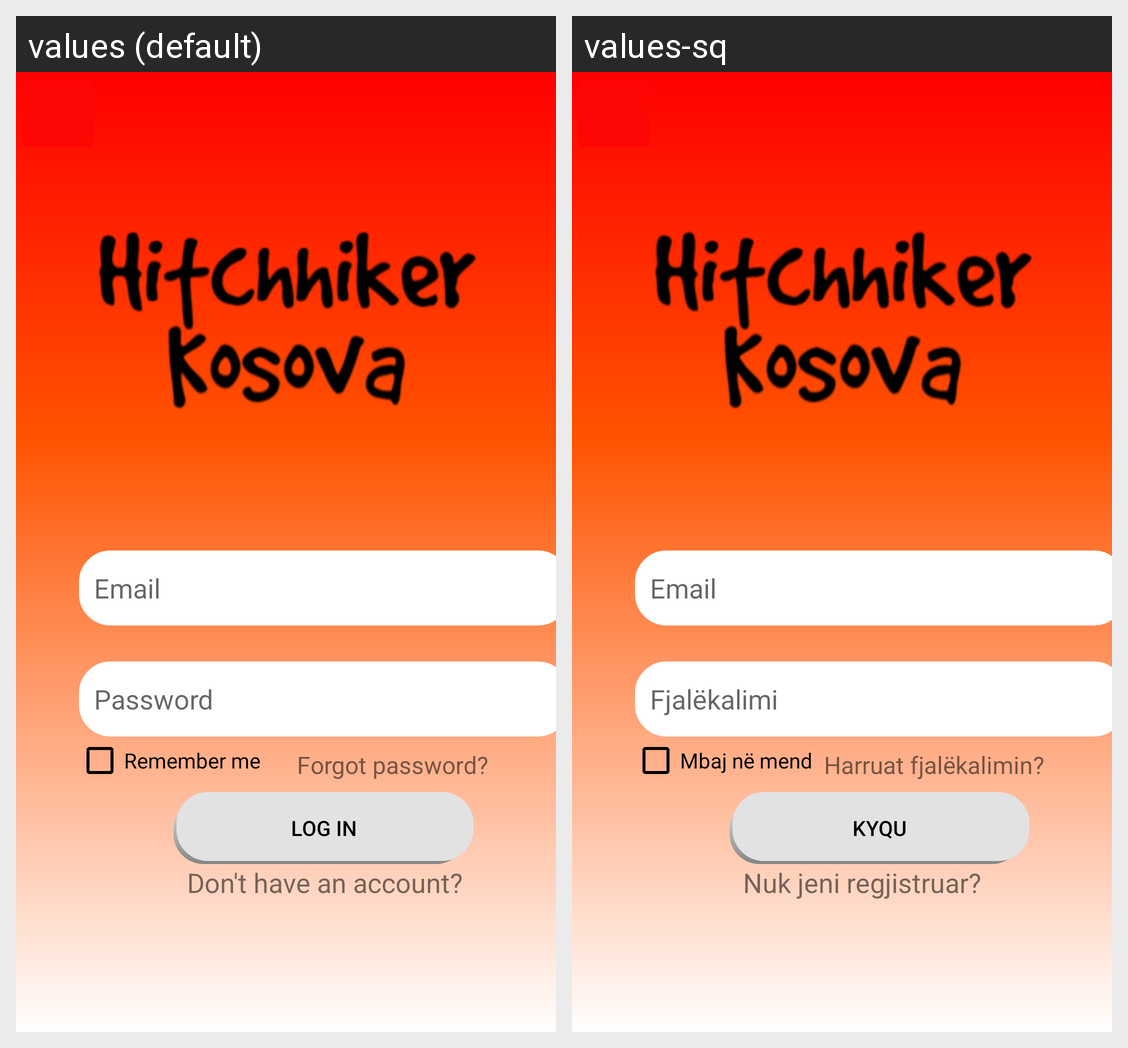

For this localized Android screen grid, give each drawn string resource with its value in every locale shown.
Android screen res/layout/activity_log_in.xml rendered under 2 locales, left to right: values (default), values-sq. Device: Nexus 5 (rendered at 1080×1920; each locale shown at half size, 540×960, under a caption strip naming it); theme AppTheme.
Strings drawn on this screen, with the default value and each locale's value (text and hints the layout hard-codes, and strings that could not be matched under every locale, appear in the picture but are not listed):

phEmail
  values: Email
  values-sq: Email

phPassword
  values: Password
  values-sq: Fjalëkalimi

tvForgotPassword
  values: Forgot password?
  values-sq: Harruat fjalëkalimin?

btnLogInTxt
  values: Log In
  values-sq: Kyqu

tvRegister
  values: Don't have an account?
  values-sq: Nuk jeni regjistruar?

rememberMeCheckBox
  values: Remember me
  values-sq: Mbaj në mend
